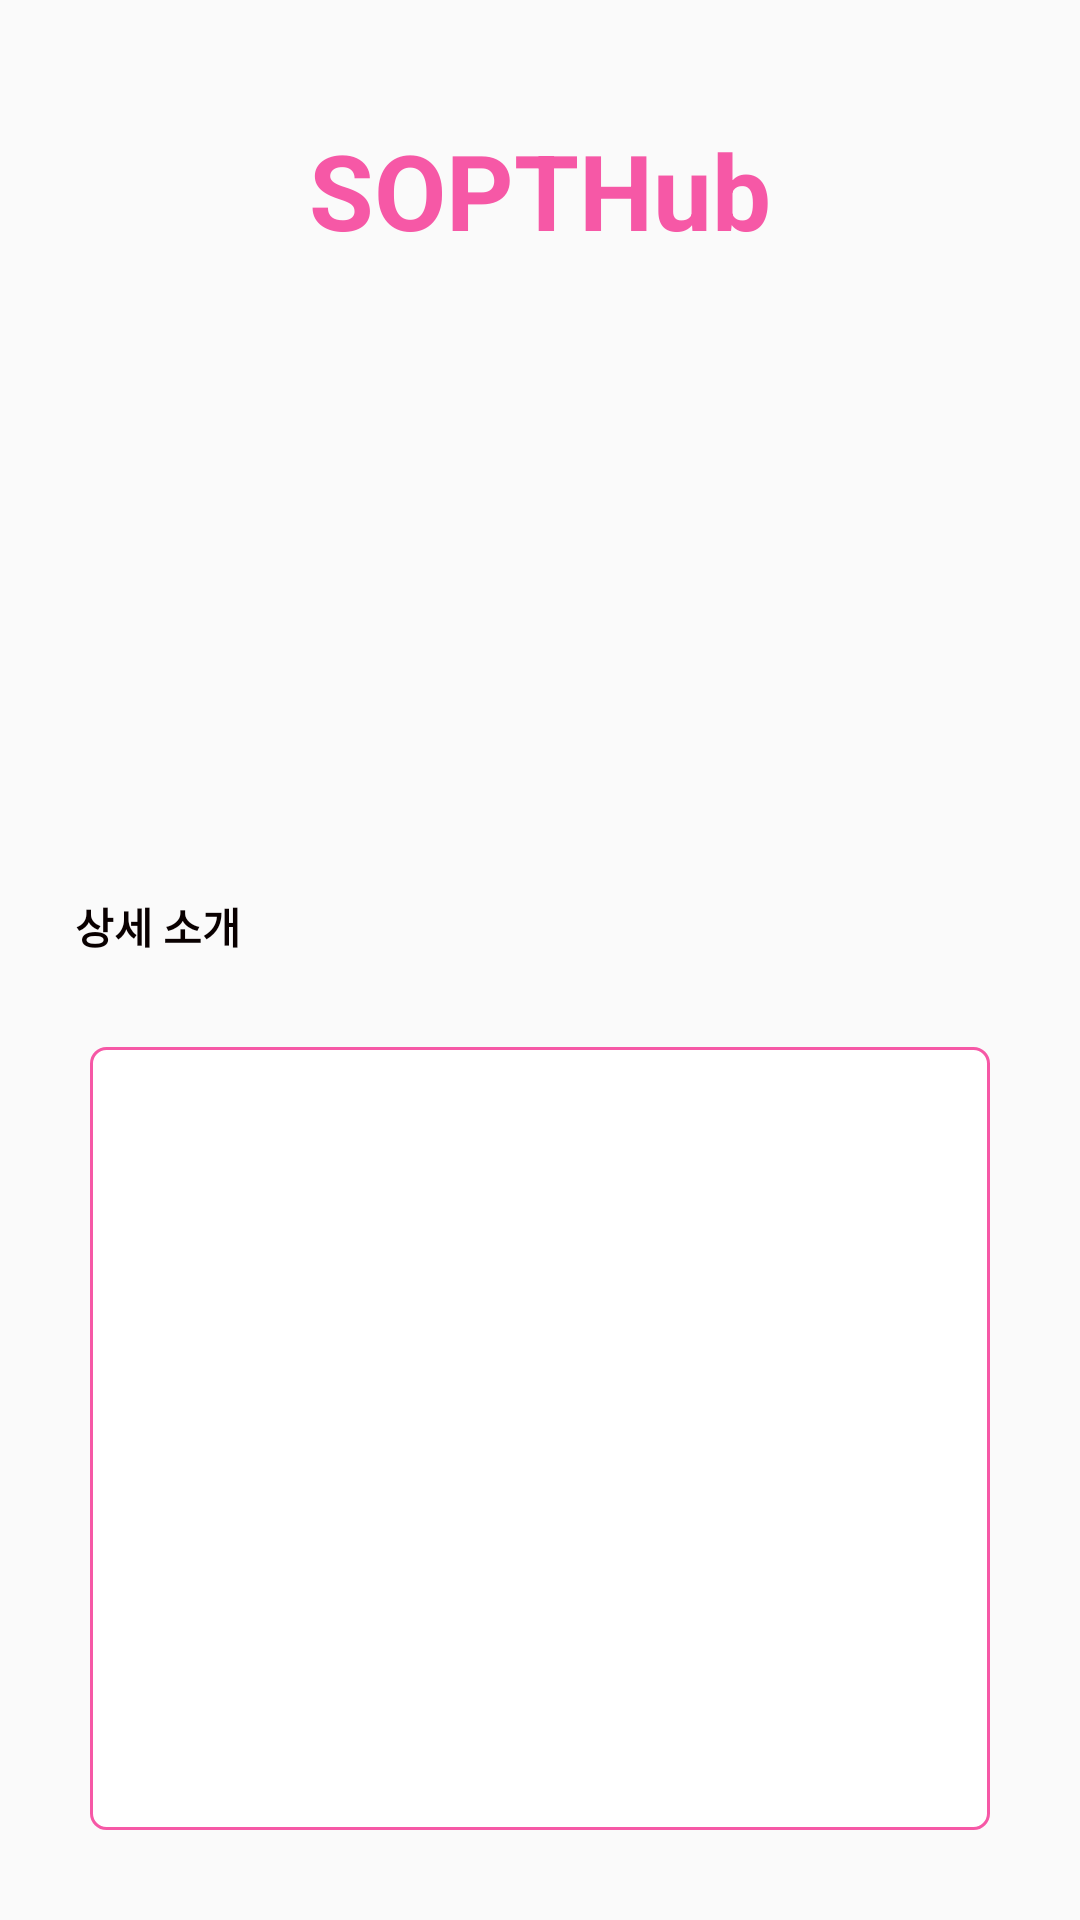

Produce the Android XML layout that renders to this screen, including the resource entries it uses.
<!-- AndroidManifest.xml: application theme Theme.AppCompat.Light.NoActionBar -->
<!-- res/layout/activity_detail.xml -->
<?xml version="1.0" encoding="utf-8"?>
<androidx.constraintlayout.widget.ConstraintLayout xmlns:android="http://schemas.android.com/apk/res/android"
    xmlns:app="http://schemas.android.com/apk/res-auto"
    xmlns:tools="http://schemas.android.com/tools"
    android:layout_width="match_parent"
    android:layout_height="match_parent"
    tools:context=".ui.detail.DetailActivity">

    <TextView
        android:id="@+id/tv_title2"
        android:layout_width="wrap_content"
        android:layout_height="wrap_content"
        android:layout_marginTop="40dp"
        android:text="SOPTHub"
        android:textColor="#F658A6"
        android:textSize="35dp"
        android:textStyle="bold"
        app:layout_constraintEnd_toEndOf="parent"
        app:layout_constraintStart_toStartOf="parent"
        app:layout_constraintTop_toTopOf="parent" />

    <ImageView
        android:id="@+id/iv_profile"
        android:layout_width="150dp"
        android:layout_height="0dp"
        android:layout_marginTop="20dp"
        app:layout_constraintDimensionRatio="1"
        app:layout_constraintEnd_toEndOf="parent"
        app:layout_constraintStart_toStartOf="parent"
        app:layout_constraintTop_toBottomOf="@+id/tv_title2"
        app:srcCompat="@drawable/ic_launcher_foreground" />

    <TextView
        android:id="@+id/tv_detail_name"
        android:layout_width="wrap_content"
        android:layout_height="wrap_content"
        android:layout_marginTop="10dp"
        android:textColor="#000000"
        android:textSize="16sp"
        app:layout_constraintEnd_toEndOf="@+id/iv_profile"
        app:layout_constraintStart_toStartOf="@+id/iv_profile"
        app:layout_constraintTop_toBottomOf="@+id/iv_profile"
        tools:text="이름" />

    <TextView
        android:id="@+id/tv_plain_1"
        android:layout_width="wrap_content"
        android:layout_height="wrap_content"
        android:layout_marginStart="25dp"
        android:layout_marginTop="10dp"
        android:text="상세 소개"
        android:textColor="#090000"
        android:textStyle="bold"
        app:layout_constraintStart_toStartOf="parent"
        app:layout_constraintTop_toBottomOf="@+id/tv_detail_name" />

    <TextView
        android:id="@+id/tv_detail_content"
        android:layout_width="match_parent"
        android:layout_height="0dp"
        android:layout_margin="30dp"
        android:background="@drawable/rectangle_border_pink"
        android:gravity="center"
        android:lineSpacingExtra="15dp"
        android:textAlignment="center"
        android:textColor="#040000"
        app:layout_constraintBottom_toBottomOf="parent"
        app:layout_constraintEnd_toEndOf="parent"
        app:layout_constraintStart_toStartOf="parent"
        app:layout_constraintTop_toBottomOf="@+id/tv_plain_1"
        tools:text="상세 소개를 넣는 곳이다." />
</androidx.constraintlayout.widget.ConstraintLayout>
<!-- resources referenced by this layout -->
<resources>
  <!-- drawable rectangle_border_pink (drawable) -->
  <?xml version="1.0" encoding="utf-8"?>
  <shape xmlns:android="http://schemas.android.com/apk/res/android"
      android:padding="10dp"
      android:shape="rectangle">
      <solid android:color="#ffffff"/>
      <corners
          android:radius="5dp"/>
  
      <stroke
          android:width="1dp"
          android:color="@color/main_pink"/>
  
  </shape>
  <color name="main_pink">#f658a6</color>
</resources>
